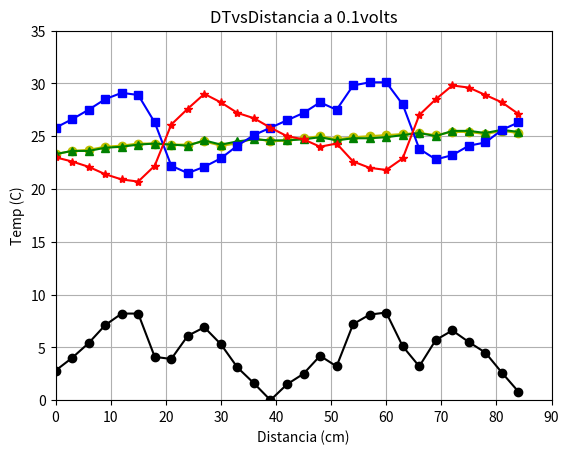

Recreate this plot in Python.
#!/usr/bin/env	python2.7
import numpy as np
import matplotlib.pyplot as plt

Distancia=np.array([0,3,6,9,12,15,18,21,24,27,30,33,36,39,42,45,48,51,54,57,60,63,66,69,72,75,78,81,84])
T1i=np.array([23.3,23.6,23.7,24.0,24.1,24.3,24.3,24.2,24.2,24.5,24.1,24.3,24.8,24.5,24.6,24.8,25.0,24.7,24.9,25.0,25.1,25.2,25.3,25.1,25.4,25.4,25.2,25.5,25.3])
T2i=np.array([23.3,23.6,23.6,23.9,24.0,24.2,24.3,24.2,24.1,24.6,24.2,24.5,24.7,24.6,24.6,24.7,24.9,24.6,24.8,24.8,24.9,25.1,25.3,25.0,25.5,25.5,25.3,25.6,25.4])
T1f=np.array([25.8,26.6,27.5,28.5,29.1,28.9,26.3,22.2,21.5,22.1,22.9,24.1,25.1,25.8,26.5,27.2,28.2,27.5,29.8,30.1,30.1,28.0,23.8,22.8,23.2,24.1,24.4,25.6,26.3])
T2f=np.array([23.0,22.6,22.1,21.4,20.9,20.7,22.2,26.1,27.6,29.0,28.2,27.2,26.7,25.8,25.0,24.7,24.0,24.3,22.6,22.0,21.8,22.9,27.0,28.5,29.8,29.6,28.9,28.2,27.1])
DT=np.array([2.8000000000000007, 4.0, 5.3999999999999986, 7.1000000000000014, 8.2000000000000028, 8.1999999999999993, 4.1000000000000014, 3.9000000000000021, 6.1000000000000014, 6.8999999999999986, 5.3000000000000007, 3.0999999999999979, 1.5999999999999979, 0.0, 1.5, 2.5, 4.1999999999999993, 3.1999999999999993, 7.1999999999999993, 8.1000000000000014, 8.3000000000000007, 5.1000000000000014, 3.1999999999999993, 5.6999999999999993, 6.6000000000000014, 5.5, 4.5, 2.5999999999999979, 0.80000000000000071])

plt.xlabel('Distancia (cm)')
plt.ylabel('Temp (C)')
plt.title('DTvsDistancia a 0.1volts')
#for i in range(len(T1)):
#	plt.text(T1[i],Db[i], r'$T1=%f, \ Db=%f$' % (T1[i], Db[i]))
plt.axis([0, 90, 0, 35])
#for i in range(len(Distancia)):
#	plt.plot(T1i,T2i,'bo',T1i,T2i,'b')
plt.plot(Distancia,T1i,'yo',Distancia,T1i,'y')
plt.plot(Distancia,T2i,'g^',Distancia,T2i,'g')
plt.plot(Distancia,T1f,'bs',Distancia,T1f,'b')
plt.plot(Distancia,T2f,'r*',Distancia,T2f,'r')
plt.plot(Distancia,DT,'ko',Distancia,DT,'k')

#plt.plot(Distancia-2,T1-2,'rs',Distancia-2,T1-2,'r')
plt.grid(True)
plt.show()
